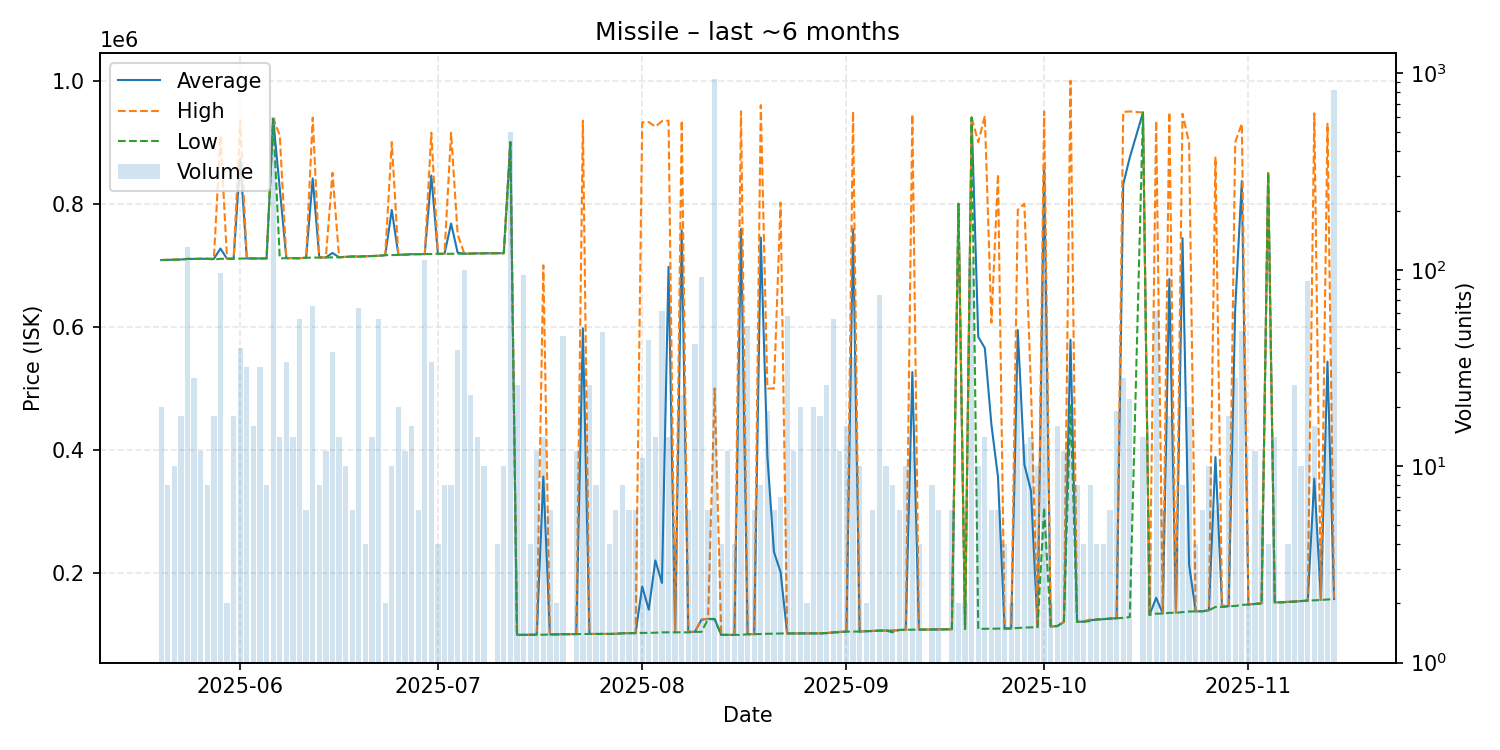

The file beside this chart, header and first rows:
date, average, highest, lowest, order_count, volume
2025-05-20, 708570, 708600, 708350, 6, 20
2025-05-21, 708875, 708950, 708800, 4, 8
2025-05-22, 709100, 709100, 709100, 5, 10
2025-05-23, 709444, 709700, 709250, 6, 18
2025-05-24, 710400, 710400, 710400, 8, 130
2025-05-25, 710329, 710500, 710300, 6, 28
2025-05-26, 710600, 710600, 710600, 5, 12
2025-05-27, 710600, 710600, 710600, 2, 8
2025-05-28, 710467, 710600, 709400, 5, 18
2025-05-29, 727235, 910600, 710600, 9, 96
2025-05-30, 710500, 710500, 710500, 1, 2
2025-05-31, 710978, 711100, 710800, 6, 18
2025-06-01, 872205, 935000, 711000, 11, 40
2025-06-02, 711112, 711200, 711000, 8, 32
2025-06-03, 711175, 711200, 711100, 7, 16
2025-06-04, 711106, 711200, 711100, 5, 32
2025-06-05, 711200, 711200, 711200, 4, 8
2025-06-06, 937900, 937900, 937900, 13, 600
2025-06-07, 825686, 911400, 711300, 4, 14
2025-06-08, 711600, 711600, 711600, 5, 34
2025-06-09, 711643, 711700, 711600, 4, 14
2025-06-10, 711489, 711600, 711300, 9, 56
2025-06-11, 712300, 712500, 712200, 3, 6
2025-06-12, 841009, 939800, 712500, 16, 65
2025-06-13, 712600, 712600, 712600, 4, 8
2025-06-14, 712800, 712800, 712800, 6, 12
2025-06-15, 720058, 850100, 712800, 6, 38
2025-06-16, 713071, 713100, 713000, 2, 14
2025-06-17, 713720, 713800, 713600, 4, 10
2025-06-18, 714300, 714300, 714300, 3, 6
2025-06-19, 714244, 714300, 714200, 5, 64
2025-06-20, 714700, 714700, 714700, 2, 4
2025-06-21, 715057, 715100, 715000, 6, 14
2025-06-22, 715439, 715500, 715400, 7, 56
2025-06-23, 716500, 716500, 716500, 1, 2
2025-06-24, 789940, 900000, 716600, 4, 10
2025-06-25, 717060, 717100, 716900, 7, 20
2025-06-26, 717367, 717400, 717200, 5, 12
2025-06-27, 718075, 718100, 718000, 7, 16
2025-06-28, 718133, 718200, 718100, 3, 6
2025-06-29, 718100, 718100, 718100, 5, 112
2025-06-30, 845741, 915200, 718400, 6, 34
2025-07-01, 718600, 718600, 718600, 1, 4
2025-07-02, 718625, 718700, 718600, 4, 8
2025-07-03, 767775, 915100, 718700, 4, 8
2025-07-04, 720395, 750000, 718800, 9, 39
2025-07-05, 718849, 719000, 718800, 7, 100
2025-07-06, 719026, 719300, 719000, 8, 23
2025-07-07, 719400, 719400, 719400, 5, 14
2025-07-08, 719520, 719600, 719400, 4, 10
2025-07-10, 719700, 719700, 719700, 2, 4
2025-07-11, 719700, 719700, 719700, 3, 10
2025-07-12, 900000, 900000, 900000, 11, 502
2025-07-13, 100000, 100000, 100000, 5, 26
2025-07-14, 100053, 100100, 100000, 4, 94
2025-07-15, 100200, 100200, 100200, 2, 4
2025-07-16, 100250, 100300, 100200, 6, 12
2025-07-17, 357029, 700000, 100300, 5, 14
2025-07-18, 100633, 100700, 100600, 3, 6
2025-07-19, 100900, 100900, 100900, 1, 2
... 114 more rows
